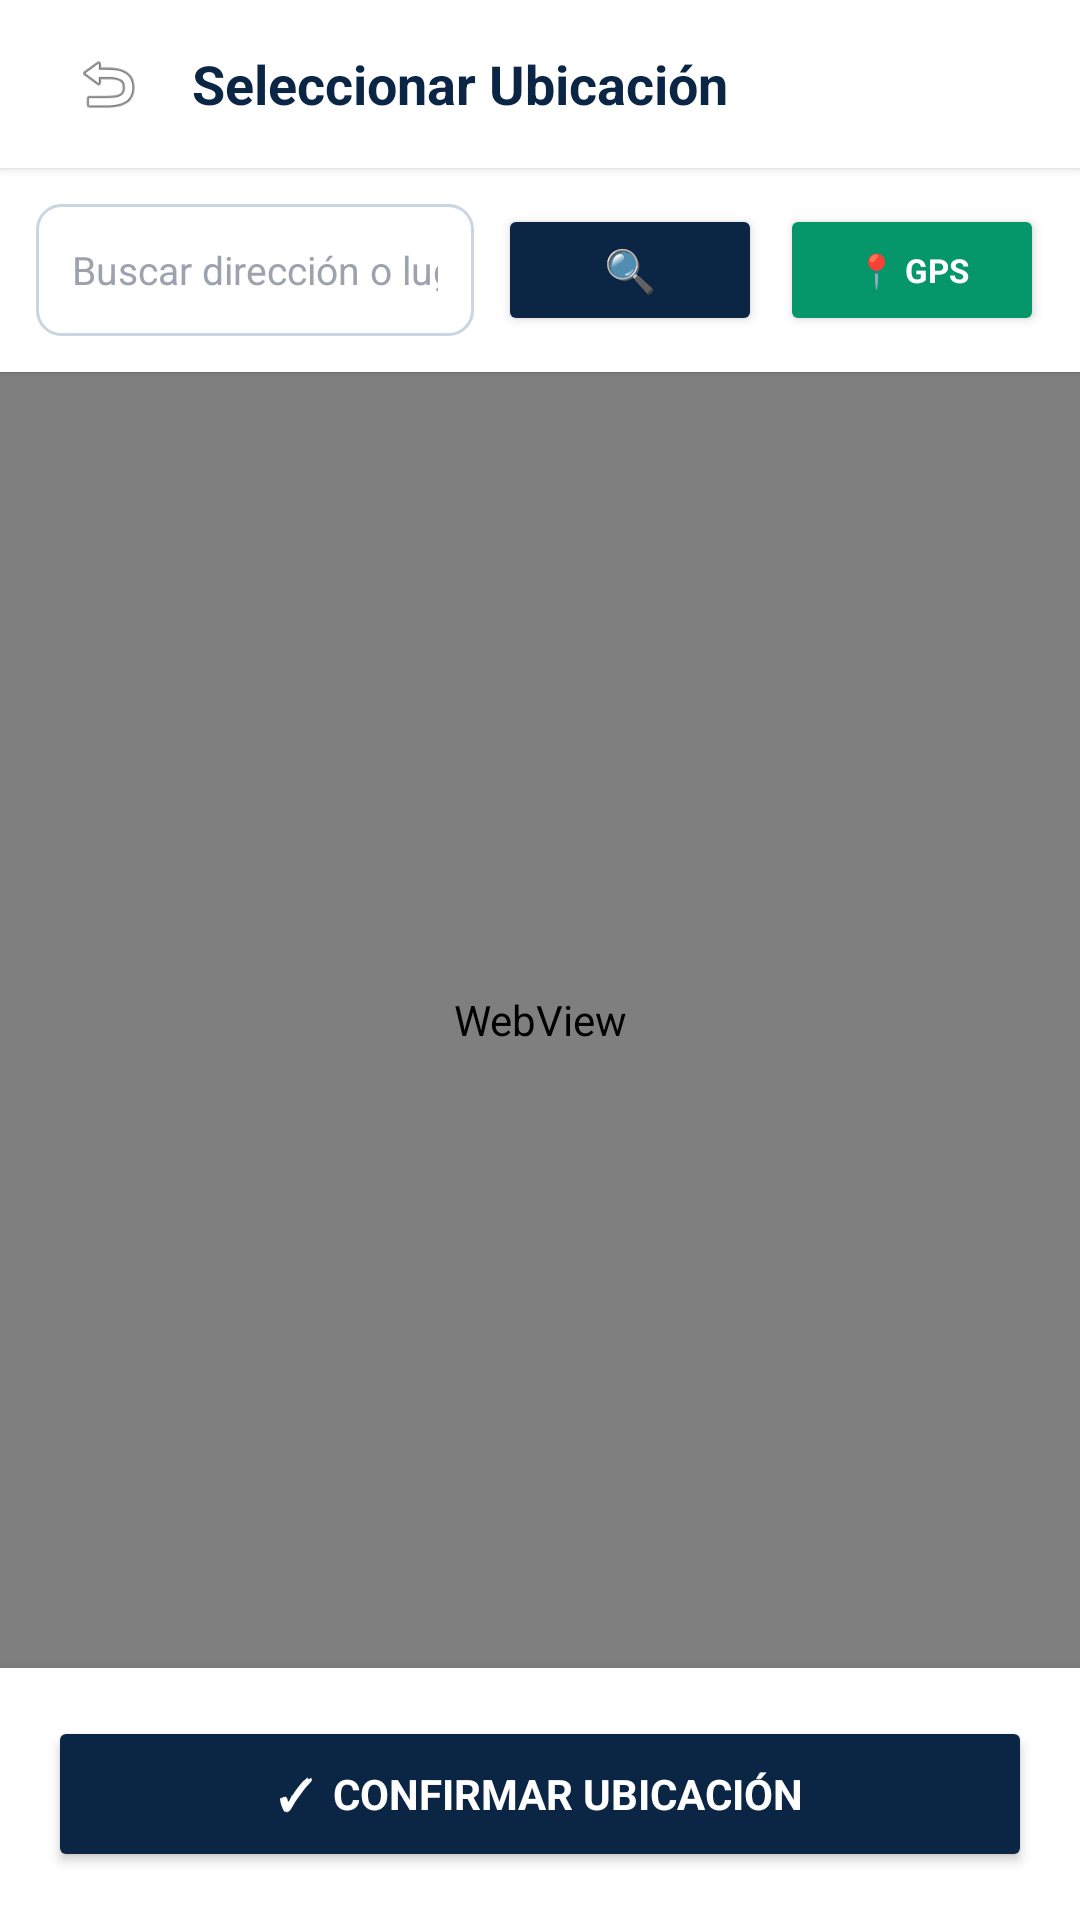

Produce the Android XML layout that renders to this screen, including the resource entries it uses.
<!-- AndroidManifest.xml: application theme Theme.Chivo_Trabajo -->
<!-- res/layout/activity_seleccionar_ubicacion.xml -->
<?xml version="1.0" encoding="utf-8"?>
<LinearLayout xmlns:android="http://schemas.android.com/apk/res/android"
    android:layout_width="match_parent"
    android:layout_height="match_parent"
    android:orientation="vertical"
    android:background="#F8FAFC">

    
    <LinearLayout
        android:layout_width="match_parent"
        android:layout_height="56dp"
        android:orientation="horizontal"
        android:gravity="center_vertical"
        android:background="#FFFFFF"
        android:elevation="2dp"
        android:paddingHorizontal="16dp">

        <ImageView
            android:id="@+id/btnRegresarMapa"
            android:layout_width="40dp"
            android:layout_height="40dp"
            android:padding="8dp"
            android:src="@android:drawable/ic_menu_revert"
            android:background="?attr/selectableItemBackgroundBorderless"
            android:clickable="true"
            android:focusable="true"
            android:layout_marginEnd="8dp"
            android:contentDescription="Regresar" />

        <TextView
            android:layout_width="0dp"
            android:layout_height="wrap_content"
            android:layout_weight="1"
            android:text="Seleccionar Ubicación"
            android:textSize="18sp"
            android:textStyle="bold"
            android:textColor="#0B2545" />
    </LinearLayout>

    
    <LinearLayout
        android:layout_width="match_parent"
        android:layout_height="wrap_content"
        android:orientation="horizontal"
        android:gravity="center_vertical"
        android:padding="12dp"
        android:background="#FFFFFF"
        android:elevation="1dp">

        <EditText
            android:id="@+id/etBuscarUbicacion"
            android:layout_width="0dp"
            android:layout_height="44dp"
            android:layout_weight="1"
            android:background="@drawable/bg_input_rounded"
            android:hint="Buscar dirección o lugar..."
            android:paddingHorizontal="12dp"
            android:textSize="13sp"
            android:textColor="#FFFFFF"
            android:textColorHint="#9CA3AF"
            android:inputType="text"
            android:autofillHints="postalAddress"
            android:layout_marginEnd="8dp" />

        <Button
            android:id="@+id/btnBuscarUbicacion"
            android:layout_width="wrap_content"
            android:layout_height="44dp"
            android:text="🔍"
            android:backgroundTint="#0B2545"
            android:textColor="#FFFFFF"
            android:layout_marginEnd="6dp" />

        <Button
            android:id="@+id/btnUbicacionActual"
            android:layout_width="wrap_content"
            android:layout_height="44dp"
            android:text="📍 GPS"
            android:textSize="11sp"
            android:textStyle="bold"
            android:backgroundTint="#059669"
            android:textColor="#FFFFFF" />
    </LinearLayout>

    
    <WebView
        android:id="@+id/mapWebView"
        android:layout_width="match_parent"
        android:layout_height="0dp"
        android:layout_weight="1" />

    
    <LinearLayout
        android:layout_width="match_parent"
        android:layout_height="wrap_content"
        android:background="#FFFFFF"
        android:elevation="8dp"
        android:padding="16dp">

        <Button
            android:id="@+id/btnConfirmarUbicacion"
            android:layout_width="match_parent"
            android:layout_height="52dp"
            android:text="✓  Confirmar Ubicación"
            android:textSize="14sp"
            android:textStyle="bold"
            android:textColor="#FFFFFF"
            android:backgroundTint="#0B2545" />
    </LinearLayout>

</LinearLayout>
<!-- resources referenced by this layout -->
<resources>
  <!-- drawable bg_input_rounded (drawable) -->
  <?xml version="1.0" encoding="utf-8"?>
  <shape xmlns:android="http://schemas.android.com/apk/res/android"
      android:shape="rectangle">
      <solid android:color="@color/ui_surface" />
      <corners android:radius="8dp" />
      <stroke
          android:width="1dp"
          android:color="@color/ui_outline" />
  </shape>
  <style name="Theme.Chivo_Trabajo" parent="Base.Theme.Chivo_Trabajo" />
  <color name="ui_surface">#FFFFFF</color>
  <color name="ui_outline">#CBD5E1</color>
  <color name="ui_primary">#0369A1</color>
  <color name="ui_on_primary">#FFFFFF</color>
  <color name="ui_brand">#0B2545</color>
  <color name="ui_on_brand">#FFFFFF</color>
  <color name="ui_success">#166534</color>
  <color name="ui_text">#1F2937</color>
  <color name="ui_surface_variant">#F1F5F9</color>
  <color name="ui_text_secondary">#64748B</color>
  <color name="ui_error">#B91C1C</color>
  <color name="ui_error_background">#FEE2E2</color>
  <color name="ui_background">#F4F5F7</color>
  <color name="ui_info_background">#E0F2FE</color>
  <style name="Widget.Chivo.Button" parent="Widget.Material3.Button">
          <item name="android:minHeight">48dp</item>
          <item name="android:insetTop">0dp</item>
          <item name="android:insetBottom">0dp</item>
          <item name="android:textAllCaps">false</item>
          <item name="android:fontFamily">sans-serif-medium</item>
          <item name="cornerRadius">24dp</item>
      </style>
  <style name="Widget.Chivo.TextInput" parent="Widget.Material3.TextInputLayout.OutlinedBox">
          <item name="boxCornerRadiusTopStart">12dp</item>
          <item name="boxCornerRadiusTopEnd">12dp</item>
          <item name="boxCornerRadiusBottomStart">12dp</item>
          <item name="boxCornerRadiusBottomEnd">12dp</item>
      </style>
  <style name="Widget.Chivo.Navigation" parent="Widget.Material3.BottomNavigationView">
          <item name="android:background">@color/ui_surface</item>
          <item name="itemIconTint">@color/navigation_item</item>
          <item name="itemTextColor">@color/navigation_item</item>
          <item name="itemIconSize">24dp</item>
          <item name="labelVisibilityMode">labeled</item>
          <item name="itemHorizontalTranslationEnabled">false</item>
      </style>
</resources>
